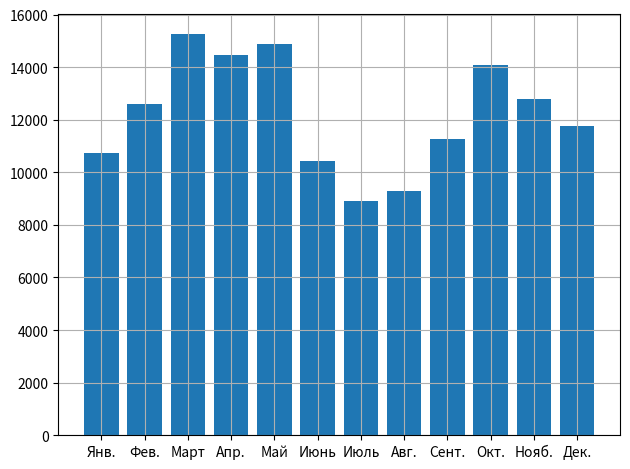

This figure's Python source:
import matplotlib.pyplot as plt

dates = ["Янв.", "Фев.", "Март", "Апр.", "Май", "Июнь", 
         "Июль", "Авг.", "Сент.", "Окт.", "Нояб.", "Дек."]
visitors = [10_748, 12_610, 15_245, 14_468, 14_897, 10_441,
            8_904, 9_301, 11_272, 14_083, 12_788, 11_748]

plt.bar(dates, visitors)
plt.grid()
plt.tight_layout()
plt.show()
